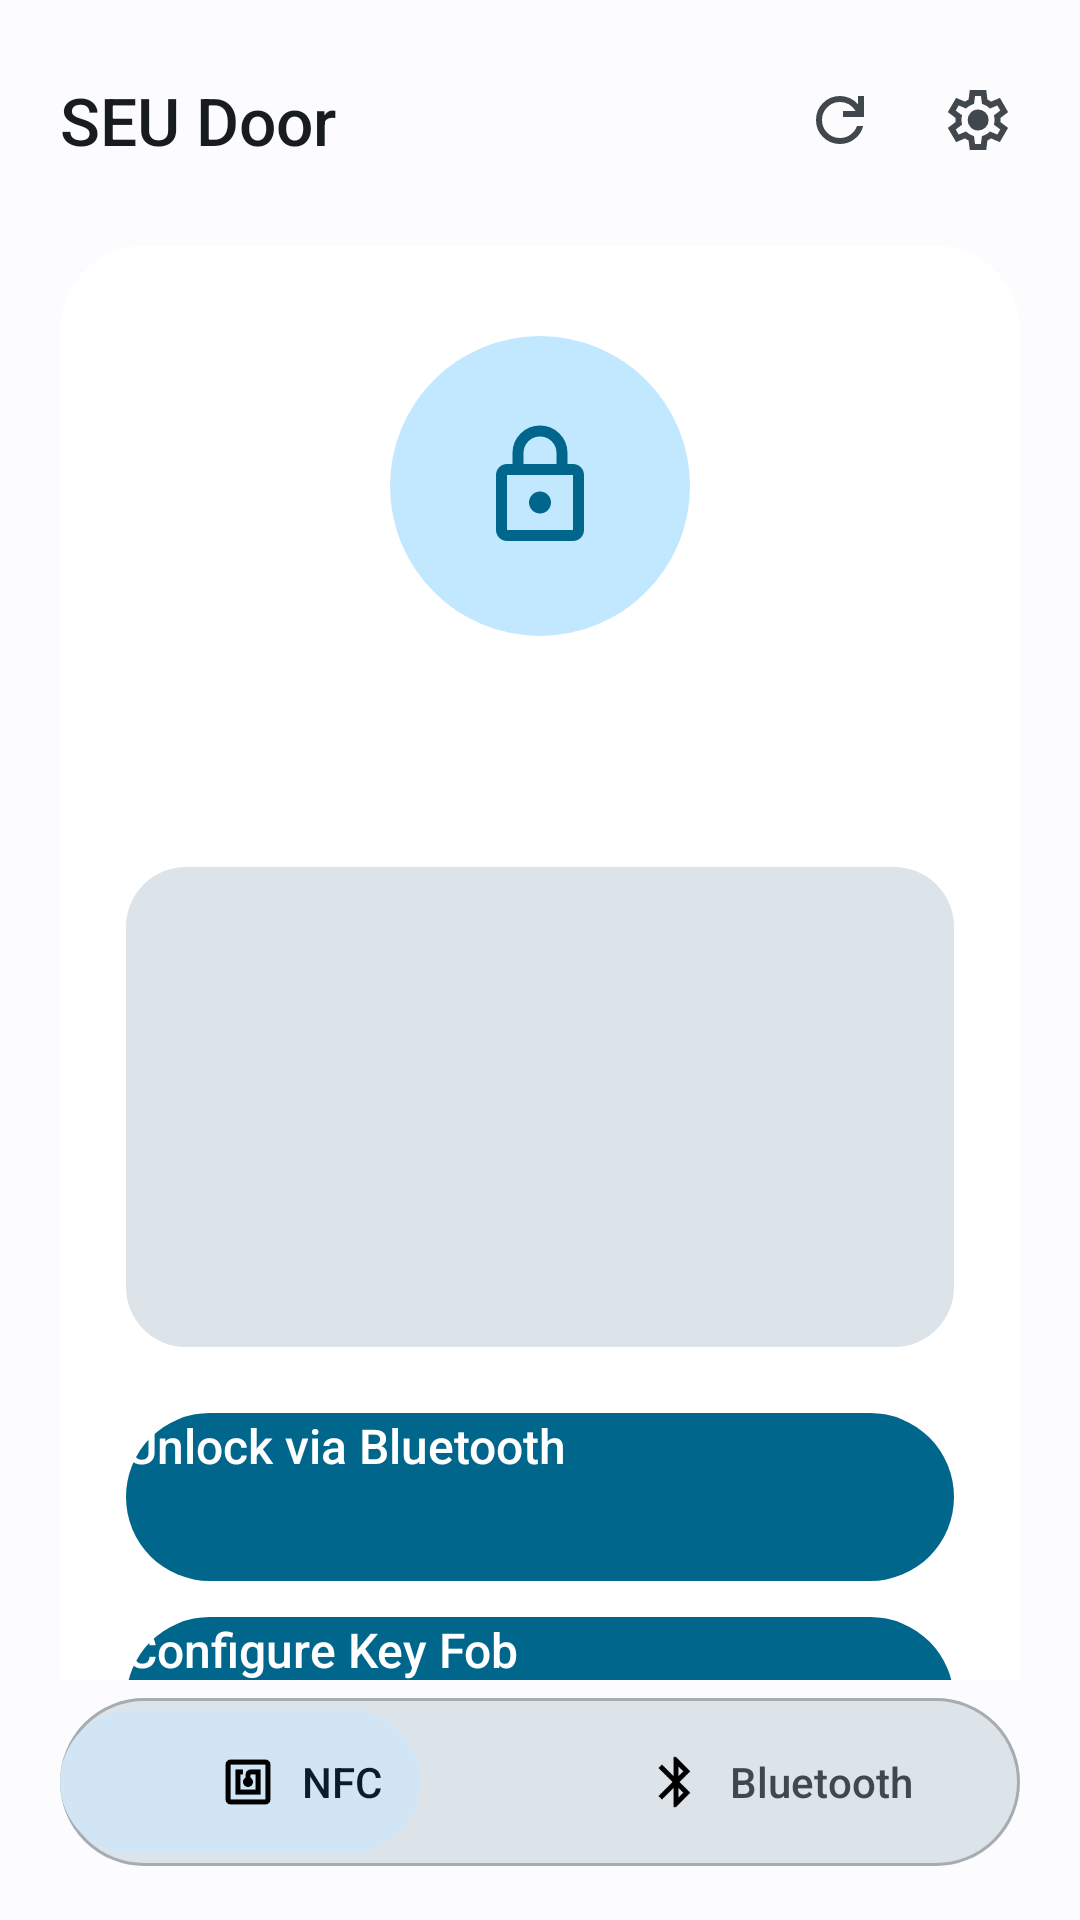

Produce the Android XML layout that renders to this screen, including the resource entries it uses.
<!-- AndroidManifest.xml: application theme Theme.DoorOpener -->
<!-- res/layout/activity_main.xml -->
<?xml version="1.0" encoding="utf-8"?>
<LinearLayout xmlns:android="http://schemas.android.com/apk/res/android"
    android:layout_width="match_parent"
    android:layout_height="match_parent"
    android:background="@color/color_surface"
    android:orientation="vertical">

    
    <RelativeLayout
        android:layout_width="match_parent"
        android:layout_height="wrap_content"
        android:paddingStart="20dp"
        android:paddingTop="18dp"
        android:paddingEnd="12dp"
        android:paddingBottom="6dp">

        <TextView
            android:id="@+id/top_title"
            android:layout_width="wrap_content"
            android:layout_height="44dp"
            android:layout_alignParentStart="true"
            android:fontFamily="sans-serif-medium"
            android:gravity="center_vertical"
            android:text="@string/app_name"
            android:textColor="@color/color_on_surface"
            android:textSize="22sp" />

        <LinearLayout
            android:layout_width="wrap_content"
            android:layout_height="wrap_content"
            android:layout_alignParentEnd="true"
            android:gravity="center_vertical"
            android:orientation="horizontal">

            <ImageButton
                android:id="@+id/refresh_button"
                android:layout_width="44dp"
                android:layout_height="44dp"
                android:background="@drawable/bg_top_action_button"
                android:contentDescription="@string/act_rfs"
                android:padding="10dp"
                android:src="@drawable/ic_refresh"
                android:tint="@color/color_on_surface_variant" />

            <ImageButton
                android:id="@+id/settings_button"
                android:layout_width="44dp"
                android:layout_height="44dp"
                android:layout_marginStart="2dp"
                android:background="@drawable/bg_top_action_button"
                android:contentDescription="@string/act_set"
                android:padding="10dp"
                android:src="@drawable/ic_settings"
                android:tint="@color/color_on_surface_variant" />
        </LinearLayout>
    </RelativeLayout>

    <ScrollView
        android:layout_width="match_parent"
        android:layout_height="0dp"
        android:layout_weight="1"
        android:clipChildren="false"
        android:clipToPadding="false"
        android:fillViewport="true"
        android:paddingStart="20dp"
        android:paddingTop="14dp"
        android:paddingEnd="20dp"
        android:paddingBottom="16dp">

        <LinearLayout
            android:id="@+id/status_card"
            android:layout_width="match_parent"
            android:layout_height="wrap_content"
            android:background="@drawable/bg_surface_card"
            android:clipChildren="false"
            android:clipToPadding="false"
            android:elevation="2dp"
            android:gravity="center_horizontal"
            android:orientation="vertical"
            android:paddingStart="22dp"
            android:paddingTop="30dp"
            android:paddingEnd="22dp"
            android:paddingBottom="24dp">

            <FrameLayout
                android:id="@+id/status_icon_container"
                android:layout_width="100dp"
                android:layout_height="100dp"
                android:background="@drawable/bg_status_icon">

                <ImageView
                    android:id="@+id/status_icon"
                    android:layout_width="44dp"
                    android:layout_height="44dp"
                    android:layout_gravity="center"
                    android:contentDescription="@null"
                    android:src="@drawable/ic_lock_outline"
                    android:tint="@color/color_primary" />
            </FrameLayout>

            <TextView
                android:id="@+id/status_title"
                android:layout_width="match_parent"
                android:layout_height="wrap_content"
                android:layout_marginTop="24dp"
                android:fontFamily="sans-serif-medium"
                android:gravity="center"
                android:lineSpacingMultiplier="1.05"
                android:textColor="@color/color_on_surface"
                android:textSize="26sp" />

            <TextView
                android:id="@+id/status_detail"
                android:layout_width="match_parent"
                android:layout_height="wrap_content"
                android:layout_marginTop="18dp"
                android:background="@drawable/bg_status_detail"
                android:fontFamily="monospace"
                android:lineSpacingExtra="4dp"
                android:minHeight="160dp"
                android:padding="18dp"
                android:textColor="@color/color_on_surface_variant"
                android:textIsSelectable="true"
                android:textSize="13sp" />

            <Button
                android:id="@+id/ble_open_button"
                android:layout_width="match_parent"
                android:layout_height="56dp"
                android:layout_marginTop="22dp"
                android:background="@drawable/bg_primary_button"
                android:fontFamily="sans-serif-medium"
                android:stateListAnimator="@null"
                android:text="@string/btn_ble"
                android:textAllCaps="false"
                android:textColor="@color/button_primary_text"
                android:textSize="16sp" />

            <Button
                android:id="@+id/ble_fob_button"
                android:layout_width="match_parent"
                android:layout_height="56dp"
                android:layout_marginTop="12dp"
                android:background="@drawable/bg_primary_button"
                android:fontFamily="sans-serif-medium"
                android:stateListAnimator="@null"
                android:text="@string/btn_fob"
                android:textAllCaps="false"
                android:textColor="@color/button_primary_text"
                android:textSize="16sp" />
        </LinearLayout>
    </ScrollView>

    
    <FrameLayout
        android:id="@+id/tab_container"
        android:layout_width="match_parent"
        android:layout_height="56dp"
        android:layout_marginStart="20dp"
        android:layout_marginTop="6dp"
        android:layout_marginEnd="20dp"
        android:layout_marginBottom="18dp"
        android:background="@drawable/bg_segment_container">

        <View
            android:id="@+id/tab_indicator"
            android:layout_width="120dp"
            android:layout_height="48dp"
            android:layout_gravity="center_vertical"
            android:background="@drawable/bg_segment_indicator" />

        <LinearLayout
            android:layout_width="match_parent"
            android:layout_height="match_parent"
            android:orientation="horizontal">

            <LinearLayout
                android:id="@+id/tab_nfc"
                android:layout_width="0dp"
                android:layout_height="match_parent"
                android:layout_weight="1"
                android:clickable="true"
                android:focusable="true"
                android:gravity="center"
                android:orientation="horizontal">

                <ImageView
                    android:id="@+id/tab_nfc_icon"
                    android:layout_width="20dp"
                    android:layout_height="20dp"
                    android:contentDescription="@null"
                    android:src="@drawable/ic_nfc" />

                <TextView
                    android:id="@+id/tab_nfc_label"
                    android:layout_width="wrap_content"
                    android:layout_height="wrap_content"
                    android:layout_marginStart="8dp"
                    android:fontFamily="sans-serif-medium"
                    android:singleLine="true"
                    android:text="@string/tab_nfc"
                    android:textColor="@color/color_on_secondary_container"
                    android:textSize="14sp" />
            </LinearLayout>

            <LinearLayout
                android:id="@+id/tab_ble"
                android:layout_width="0dp"
                android:layout_height="match_parent"
                android:layout_weight="1"
                android:clickable="true"
                android:focusable="true"
                android:gravity="center"
                android:orientation="horizontal">

                <ImageView
                    android:id="@+id/tab_ble_icon"
                    android:layout_width="20dp"
                    android:layout_height="20dp"
                    android:contentDescription="@null"
                    android:src="@drawable/ic_bluetooth" />

                <TextView
                    android:id="@+id/tab_ble_label"
                    android:layout_width="wrap_content"
                    android:layout_height="wrap_content"
                    android:layout_marginStart="8dp"
                    android:fontFamily="sans-serif-medium"
                    android:singleLine="true"
                    android:text="@string/tab_ble"
                    android:textColor="@color/color_on_surface_variant"
                    android:textSize="14sp" />
            </LinearLayout>
        </LinearLayout>
    </FrameLayout>

</LinearLayout>
<!-- resources referenced by this layout -->
<resources>
  <color name="button_primary_text">#FFFFFF</color>
  <color name="color_on_secondary_container">#181A2C</color>
  <color name="color_on_surface">#1B1B21</color>
  <color name="color_on_surface_variant">#46464F</color>
  <color name="color_primary">#4F5FC4</color>
  <color name="color_surface">#FBF8FF</color>
  <!-- drawable bg_segment_container (drawable) -->
  <?xml version="1.0" encoding="utf-8"?>
  <shape xmlns:android="http://schemas.android.com/apk/res/android" android:shape="rectangle">
      <corners android:radius="100dp" />
      <solid android:color="@color/color_surface_container" />
      <stroke android:width="1dp" android:color="@color/color_outline_variant" />
  </shape>
  <!-- drawable bg_segment_indicator (drawable) -->
  <?xml version="1.0" encoding="utf-8"?>
  <shape xmlns:android="http://schemas.android.com/apk/res/android" android:shape="rectangle">
      <corners android:radius="100dp" />
      <solid android:color="@color/color_tab_selected_bg" />
  </shape>
  <!-- drawable bg_status_detail (drawable) -->
  <?xml version="1.0" encoding="utf-8"?>
  <shape xmlns:android="http://schemas.android.com/apk/res/android" android:shape="rectangle">
      <corners android:radius="20dp" />
      <solid android:color="@color/color_surface_container" />
  </shape>
  <!-- drawable bg_status_icon (drawable) -->
  <?xml version="1.0" encoding="utf-8"?>
  <shape xmlns:android="http://schemas.android.com/apk/res/android" android:shape="oval">
      <size android:width="96dp" android:height="96dp" />
      <solid android:color="@color/color_primary_container" />
  </shape>
  <!-- drawable bg_surface_card (drawable) -->
  <?xml version="1.0" encoding="utf-8"?>
  <shape xmlns:android="http://schemas.android.com/apk/res/android" android:shape="rectangle">
      <corners android:radius="28dp" />
      <solid android:color="@color/color_surface_card" />
  </shape>
  <string name="act_rfs">Refresh credential</string>
  <string name="act_set">Settings</string>
  <string name="app_name">SEU Door</string>
  <string name="btn_ble">Unlock via Bluetooth</string>
  <string name="btn_fob">Configure Key Fob</string>
  <string name="tab_ble">Bluetooth</string>
  <string name="tab_nfc">NFC</string>
  <style name="Theme.DoorOpener" parent="@android:style/Theme.Material.Light.NoActionBar">
          <item name="android:windowBackground">@android:color/white</item>
          <item name="android:windowDrawsSystemBarBackgrounds">true</item>
          <item name="android:statusBarColor">@android:color/transparent</item>
          <item name="android:navigationBarColor">@android:color/white</item>
      </style>
  <color name="color_ripple_on_primary">#33FFFFFF</color>
  <color name="button_primary_disabled_bg">#E2E0E9</color>
  <color name="color_surface_container">#EFEDF6</color>
  <color name="color_outline_variant">#C8C5D0</color>
  <color name="color_tab_selected_bg">#E0E1F9</color>
  <color name="color_primary_container">#DFE0FF</color>
  <color name="color_surface_card">#FFFFFF</color>
  <color name="color_icon_button_ripple">#1F1B1B</color>
  <!-- drawable bg_top_action_button_target (drawable) -->
  <?xml version="1.0" encoding="utf-8"?>
  <inset xmlns:android="http://schemas.android.com/apk/res/android"
      android:insetLeft="4dp"
      android:insetTop="4dp"
      android:insetRight="4dp"
      android:insetBottom="4dp">
      <shape android:shape="oval">
          <solid android:color="@android:color/transparent" />
      </shape>
  </inset>
  <!-- drawable bg_top_action_button_mask (drawable) -->
  <?xml version="1.0" encoding="utf-8"?>
  <inset xmlns:android="http://schemas.android.com/apk/res/android"
      android:insetLeft="4dp"
      android:insetTop="4dp"
      android:insetRight="4dp"
      android:insetBottom="4dp">
      <shape android:shape="oval">
          <solid android:color="#FFFFFFFF" />
      </shape>
  </inset>
</resources>
